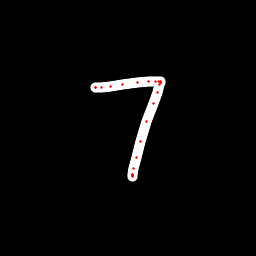

The file beside this chart, header and first rows:
x, y, hover, eod
96.23, 87.15, 0.0, 0.0
95.56, 87.3, 0.0, 0.0
95.83, 87.53, 0.0, 0.0
101.6, 87.71, 0.0, 0.0
111, 86.56, 0.0, 0.0
122.8, 84.4, 0.0, 0.0
137.7, 82.44, 0.0, 0.0
149, 81.49, 0.0, 0.0
155.7, 81.46, 0.0, 0.0
158.8, 81.76, 0.0, 0.0
160.5, 81.8, 0.0, 0.0
160.5, 82.35, 0.0, 0.0
160.5, 82.95, 0.0, 0.0
159.8, 84.79, 0.0, 0.0
157.5, 92.05, 0.0, 0.0
153.4, 103.5, 0.0, 0.0
146.9, 121.9, 0.0, 0.0
140.3, 141.3, 0.0, 0.0
136, 157.3, 0.0, 0.0
133.3, 168.6, 0.0, 0.0
132.6, 174, 0.0, 0.0
132.8, 176.1, 0.0, 0.0
132.7, 175.8, 0.0, 0.0
132.7, 175.5, 0.0, 0.0
132.3, 174.6, 0.0, 1.0
